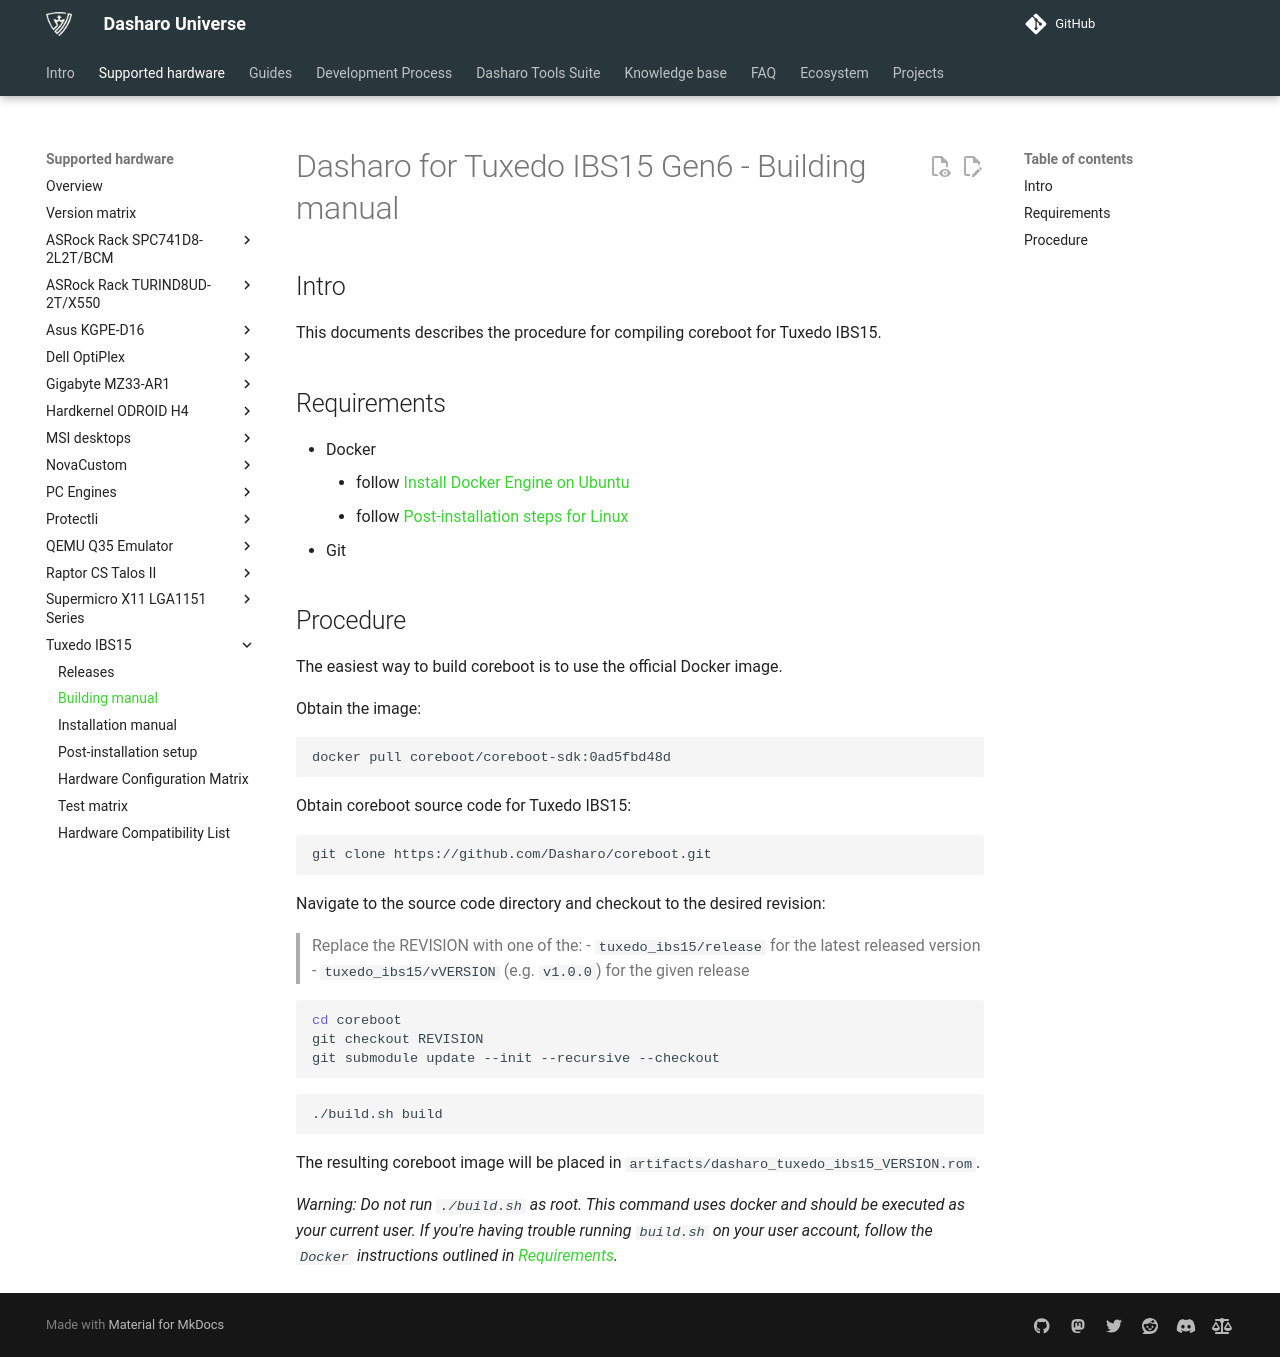

repository: Dasharo/docs · page: variants/tuxedo_ibs15/building/index.html · generator: mkdocs

# Dasharo for Tuxedo IBS15 Gen6 - Building manual

## Intro

This documents describes the procedure for compiling coreboot for Tuxedo IBS15.

## Requirements

- Docker
    + follow [Install Docker Engine on Ubuntu](https://docs.docker.com/engine/install/ubuntu/)
    + follow [Post-installation steps for Linux](https://docs.docker.com/engine/install/linux-postinstall/)
- Git

## Procedure

The easiest way to build coreboot is to use the official Docker image.

Obtain the image:

```bash
docker pull coreboot/coreboot-sdk:0ad5fbd48d
```

Obtain coreboot source code for Tuxedo IBS15:

```bash
git clone https://github.com/Dasharo/coreboot.git
```

Navigate to the source code directory and checkout to the desired revision:

> Replace the REVISION with one of the:
> - `tuxedo_ibs15/release` for the latest released version
> - `tuxedo_ibs15/vVERSION` (e.g. `v1.0.0`) for the given release

```bash
cd coreboot
git checkout REVISION
git submodule update --init --recursive --checkout
```

```bash
./build.sh build
```

The resulting coreboot image will be placed in
`artifacts/dasharo_tuxedo_ibs15_VERSION.rom`.

_Warning: Do not run `./build.sh` as root. This command uses docker and should
be executed as your current user. If you're having trouble running `build.sh`
on your user account, follow the `Docker` instructions outlined in
[Requirements](#requirements)._
